Run: headless pygame with SDL's dummy video driver; simulated clock (each Clock.tick advances the game by its frame time, no real sleeping); random seed 0; keys injected as events and as key.get_pressed() state; no mouse input.
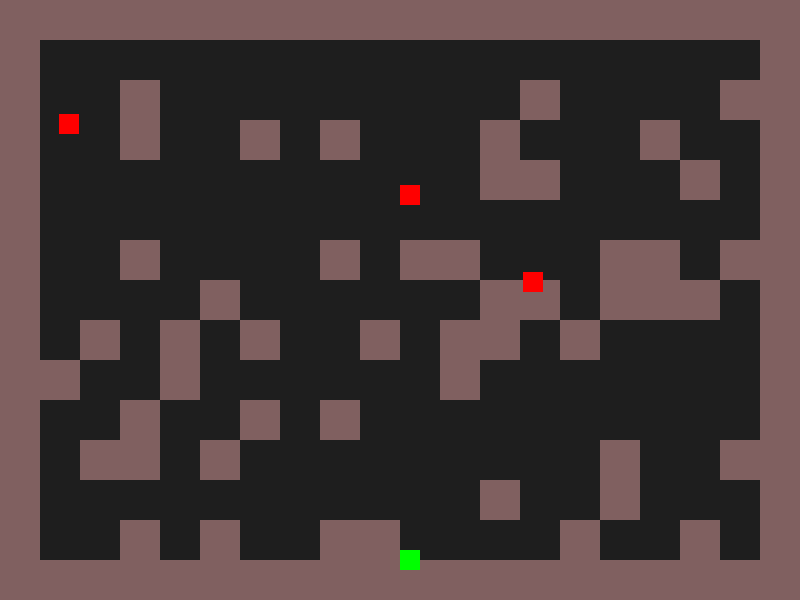
Frame 1 of 4 · flips 1–60 · no input
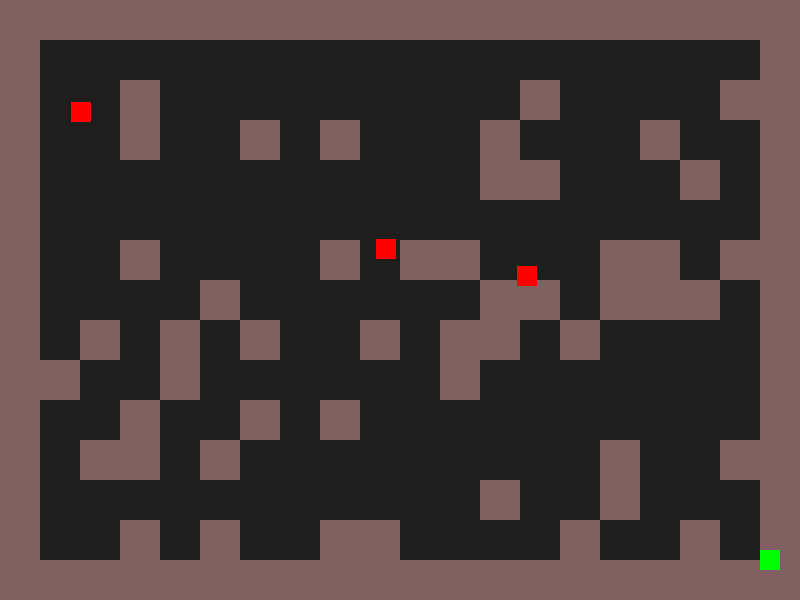
Frame 2 of 4 · flips 61–180 · tapped SPACE, RETURN · held RIGHT (→), D
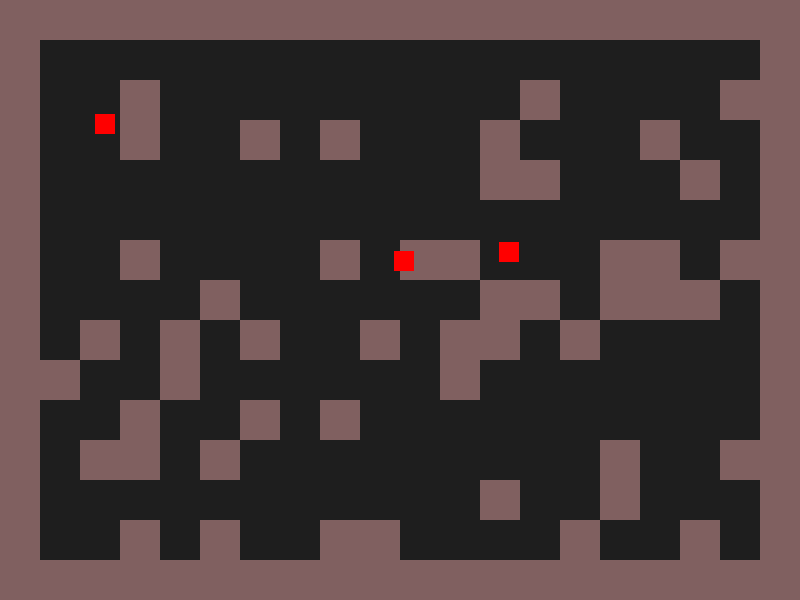
Frame 3 of 4 · flips 181–300 · held DOWN (↓), S
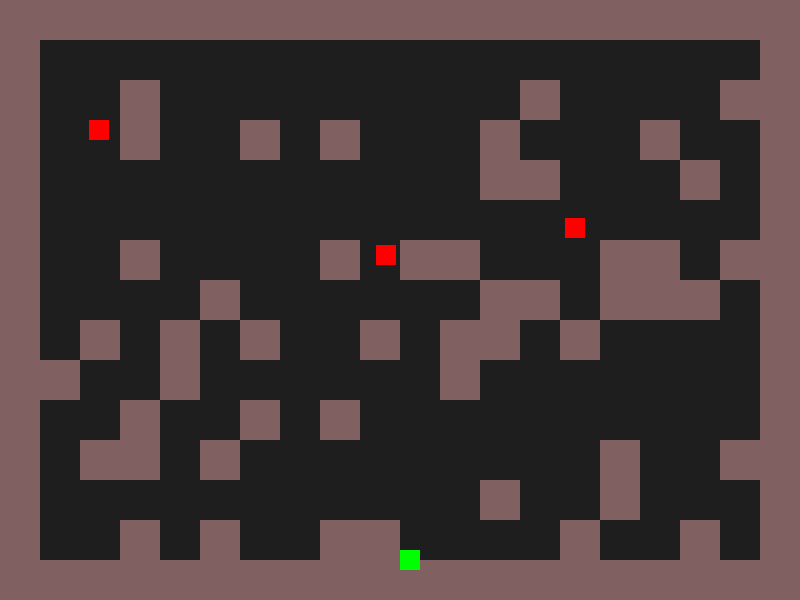
Frame 4 of 4 · flips 301–420 · held LEFT (←), A, UP (↑), W

The pygame program that drew these frames:

import pygame
import random

# Initialize Pygame
pygame.init()

# Game Constants
WIDTH, HEIGHT = 800, 600
BG_COLOR = (30, 30, 30)
PLAYER_COLOR = (0, 255, 0)
ENEMY_COLOR = (255, 0, 0)
BULLET_COLOR = (255, 255, 0)
WALL_COLOR, WALL_PIXELS = (128, 96, 96), 40
SPEED = 3
BULLET_SPEED = 5

# Create Game Window
screen = pygame.display.set_mode((WIDTH, HEIGHT))
pygame.display.set_caption("Laser Tag Game")
clock = pygame.time.Clock()

# Player Class
class Player:
    def __init__(self, x, y, color):
        self.rect = pygame.Rect(x, y, 20, 20)
        self.color = color
        self.bullets = []

    def move(self, keys):
        if keys[pygame.K_w]: self.rect.y -= SPEED
        if keys[pygame.K_s]: self.rect.y += SPEED
        if keys[pygame.K_a]: self.rect.x -= SPEED
        if keys[pygame.K_d]: self.rect.x += SPEED

    def shoot(self):
        bullet = pygame.Rect(self.rect.centerx, self.rect.top, 5, 10)
        self.bullets.append(bullet)

    def update_bullets(self):
        for bullet in self.bullets[:]:
            bullet.y -= BULLET_SPEED
            if bullet.bottom < 0:
                self.bullets.remove(bullet)

    def draw(self, screen):
        pygame.draw.rect(screen, self.color, self.rect)
        for bullet in self.bullets:
            pygame.draw.rect(screen, BULLET_COLOR, bullet)

# Enemy Class
class Enemy:
    def __init__(self, x, y):
        self.rect = pygame.Rect(x, y, 20, 20)

    def move(self):
        self.rect.x += random.choice([-1, 1]) * SPEED
        self.rect.y += random.choice([-1, 1]) * SPEED

    def draw(self, screen):
        pygame.draw.rect(screen, ENEMY_COLOR, self.rect)

# Maze Class
class Maze:
    def __init__(self, rows, cols, pixels):
        self.rows = rows
        self.cols = cols
        self.pixels = pixels
        self.map = self.generate_map()
        self.bricks = []
        for r, row in enumerate(self.map):  # r = row index, row = row data
            for c, col in enumerate(row):  # c = column index, col = cell value
                if col:  # If the cell is not empty (wall present)
                    self.bricks.append(
                        pygame.Rect(c * self.pixels, r * self.pixels, self.pixels, self.pixels)
                    )

    def generate_map(self):
        """Generates a random map with a border of walls."""
        map = [[1] * self.cols for _ in range(self.rows)]  # Start with all walls

        # Create random paths
        for r in range(1, self.rows - 1):  # Avoid modifying outer border
            for c in range(1, self.cols - 1):
                map[r][c] = 0 if random.random() > 0.25 else 1  # 75% chance of open path

        # Ensure start and end points are open
        map[1][1] = 0
        map[self.rows - 2][self.cols - 2] = 0

        return map

    def draw(self, screen):
        for brick in self.bricks:
            pygame.draw.rect(screen, WALL_COLOR, brick)

# Create Players and the Maze
player = Player(WIDTH//2, HEIGHT-50, PLAYER_COLOR)
enemies = [Enemy(random.randint(0, WIDTH-20), random.randint(0, HEIGHT//2)) for _ in range(3)]
maze = Maze(HEIGHT//WALL_PIXELS, WIDTH//WALL_PIXELS, WALL_PIXELS)

# Game Loop
running = True
while running:
    screen.fill(BG_COLOR)
    keys = pygame.key.get_pressed()

    for event in pygame.event.get():
        if event.type == pygame.QUIT:
            running = False
        if event.type == pygame.KEYDOWN:
            if event.key == pygame.K_SPACE:
                player.shoot()

    maze.draw(screen)

    player.move(keys)
    player.update_bullets()
    player.draw(screen)
    
    for enemy in enemies:
        enemy.move()
        enemy.draw(screen)
    
    pygame.display.flip()
    clock.tick(60)

pygame.quit()
